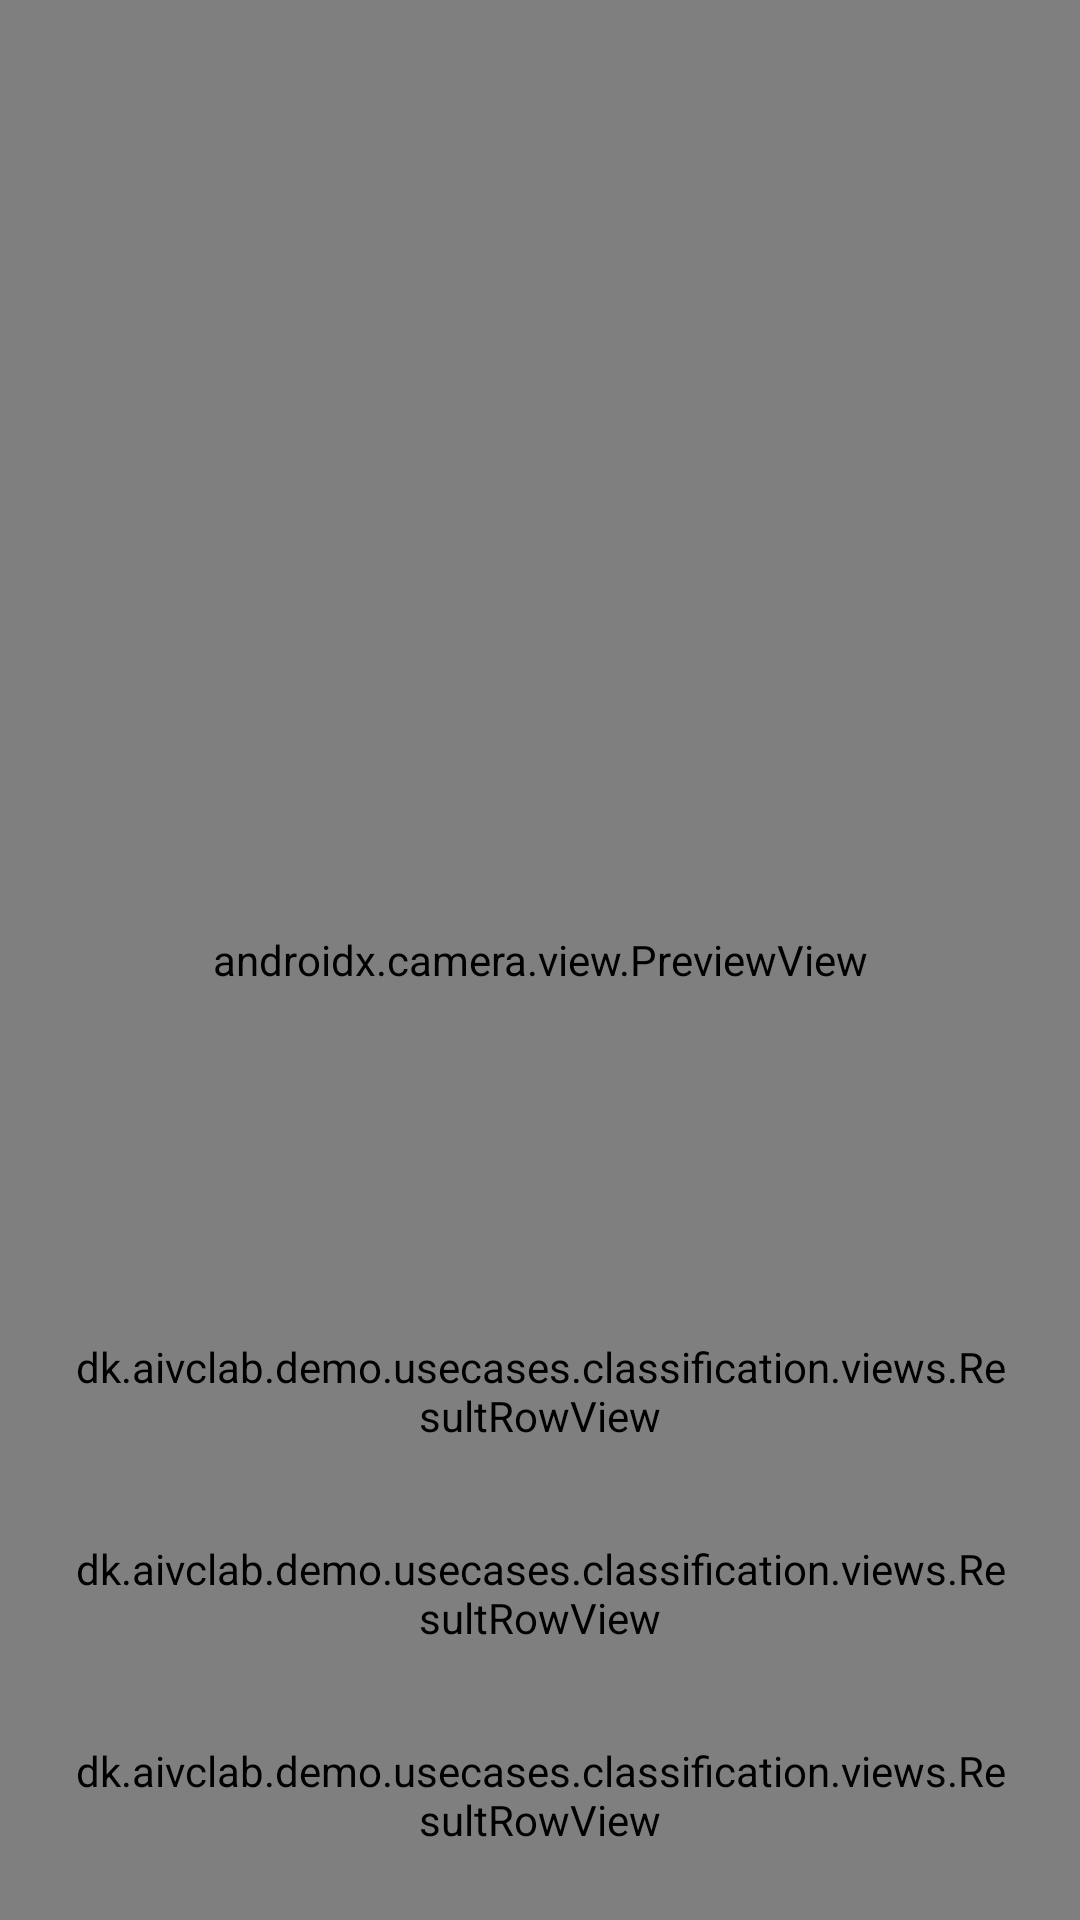

Write the Android layout XML for this screen, with the resource values it uses.
<!-- AndroidManifest.xml: application theme AppTheme.NoActionBar -->
<!-- res/layout/activity_image_classification.xml -->
<?xml version="1.0" encoding="utf-8"?>
<androidx.constraintlayout.widget.ConstraintLayout xmlns:android="http://schemas.android.com/apk/res/android"
                                                   xmlns:app="http://schemas.android.com/apk/res-auto"
                                                   android:layout_width="match_parent"
                                                   android:layout_height="match_parent"
                                                   android:background="@android:color/black"
                                                   android:fitsSystemWindows="true">

  <androidx.appcompat.widget.Toolbar
      android:id="@+id/toolbar"
      android:layout_width="match_parent"
      android:layout_height="?attr/actionBarSize"
      android:layout_marginTop="@dimen/toolbar_top_margin"
      android:background="@null"
      app:layout_constraintLeft_toLeftOf="parent"
      app:layout_constraintRight_toRightOf="parent"
      app:layout_constraintTop_toTopOf="parent"
      app:popupTheme="@style/ThemeOverlay.AppCompat.Light"
      app:theme="@style/ThemeOverlay.AppCompat.Dark.ActionBar"
      app:title="@string/vision_app_title"/>

  <androidx.camera.view.PreviewView
      android:id="@+id/activity_image_preview_view"
      android:layout_width="match_parent"
      android:layout_height="0dp"
      app:layout_constraintBottom_toBottomOf="parent"
      app:layout_constraintTop_toTopOf="parent"/>

  <Button
      android:id="@+id/activity_camera_button"
      style="@style/ImageClassificationFpsMsText"
      android:layout_width="wrap_content"
      android:layout_height="wrap_content"
      android:layout_marginEnd="8dp"
      android:layout_marginBottom="8dp"
      android:elevation="1dp"
      android:visibility="invisible"
      app:layout_constraintTop_toBottomOf="@id/toolbar"
      app:layout_constraintLeft_toLeftOf="@id/toolbar">

  </Button>

  <TextView
      android:id="@+id/activity_ms_text"
      style="@style/ImageClassificationFpsMsText"
      android:layout_width="wrap_content"
      android:layout_height="wrap_content"
      android:layout_marginEnd="8dp"
      android:layout_marginBottom="8dp"
      android:elevation="1dp"
      android:visibility="invisible"
      app:layout_constraintTop_toBottomOf="@id/toolbar"
      app:layout_constraintRight_toRightOf="@id/toolbar"/>

  <TextView
      android:id="@+id/activity_fps_text"
      style="@style/ImageClassificationFpsMsText"
      android:layout_width="wrap_content"
      android:layout_height="wrap_content"
      android:layout_marginEnd="8dp"
      android:layout_marginBottom="8dp"
      android:elevation="1dp"
      android:visibility="invisible"
      app:layout_constraintTop_toBottomOf="@id/toolbar"
      app:layout_constraintRight_toLeftOf="@id/activity_ms_text"/>

  <TextView
      android:id="@+id/activity_ms_avg_text"
      style="@style/ImageClassificationFpsMsText"
      android:layout_width="wrap_content"
      android:layout_height="wrap_content"
      android:layout_marginEnd="8dp"
      android:layout_marginBottom="8dp"
      android:elevation="1dp"
      android:visibility="invisible"
      app:layout_constraintTop_toBottomOf="@id/toolbar"
      app:layout_constraintRight_toLeftOf="@id/activity_fps_text"/>

  

  <dk.example.demo.usecases.classification.views.ResultRowView
      android:id="@+id/image_classification_top1_result_row"
      android:layout_width="match_parent"
      android:layout_height="wrap_content"
      android:layout_margin="@dimen/image_classification_result_row_margin"
      android:padding="@dimen/image_classification_result_row_padding"
      app:layout_constraintBottom_toTopOf="@id/image_classification_top2_result_row"
      app:layout_constraintLeft_toLeftOf="parent"
      app:layout_constraintRight_toRightOf="parent"
      app:progressBarHeightRes="@dimen/result_row_progress_bar_height_top1"
      app:progressBarPaddingRes="@dimen/result_row_progress_bar_padding"
      app:textAppearance="@style/TextAppearanceImageClassificationResult"/>

  <dk.example.demo.usecases.classification.views.ResultRowView
      android:id="@+id/image_classification_top2_result_row"
      android:layout_width="match_parent"
      android:layout_height="wrap_content"
      android:layout_margin="@dimen/image_classification_result_row_margin"
      android:padding="@dimen/image_classification_result_row_padding"
      app:layout_constraintBottom_toTopOf="@id/image_classification_top3_result_row"
      app:layout_constraintLeft_toLeftOf="parent"
      app:layout_constraintRight_toRightOf="parent"
      app:progressBarHeightRes="@dimen/result_row_progress_bar_height_top2plus"
      app:progressBarPaddingRes="@dimen/result_row_progress_bar_padding"
      app:textAppearance="@style/TextAppearanceImageClassificationResult"/>

  <dk.example.demo.usecases.classification.views.ResultRowView
      android:id="@+id/image_classification_top3_result_row"
      android:layout_width="match_parent"
      android:layout_height="wrap_content"
      android:layout_margin="@dimen/image_classification_result_row_margin"
      android:padding="@dimen/image_classification_result_row_padding"
      app:layout_constraintBottom_toBottomOf="parent"
      app:layout_constraintLeft_toLeftOf="parent"
      app:layout_constraintRight_toRightOf="parent"
      app:progressBarHeightRes="@dimen/result_row_progress_bar_height_top2plus"
      app:progressBarPaddingRes="@dimen/result_row_progress_bar_padding"
      app:textAppearance="@style/TextAppearanceImageClassificationResult"/>


</androidx.constraintlayout.widget.ConstraintLayout>
<!-- resources referenced by this layout -->
<resources>
  <dimen name="image_classification_result_row_margin">16dp</dimen>
  <dimen name="image_classification_result_row_padding">8dp</dimen>
  <dimen name="result_row_progress_bar_height_top1">12dp</dimen>
  <dimen name="result_row_progress_bar_height_top2plus">8dp</dimen>
  <dimen name="result_row_progress_bar_padding">8dp</dimen>
  <dimen name="toolbar_top_margin">24dp</dimen>
  <string name="vision_app_title">Imagenet Classifier</string>
  <style name="ImageClassificationFpsMsText" parent="TextAppearance.AppCompat.Small">
      <item name="android:singleLine">true</item>
      <item name="android:textColor">@color/textColor</item>
      <item name="android:paddingTop">8dp</item>
      <item name="android:paddingBottom">8dp</item>
      <item name="android:paddingLeft">16dp</item>
      <item name="android:paddingRight">16dp</item>
      <item name="android:background">@drawable/image_classification_fpsms_bg</item>
    </style>
  <style name="TextAppearanceImageClassificationResult" parent="TextAppearance.AppCompat.Medium">
      <item name="android:textColor">@android:color/white</item>
      <item name="android:includeFontPadding">false</item>
    </style>
  <style name="TextAppearanceImageClassificationResultHeader" parent="TextAppearance.AppCompat.Small">
      <item name="android:textColor">#808080</item>
      <item name="android:includeFontPadding">false</item>
    </style>
  <style name="AppTheme.NoActionBar">
      <item name="windowActionBar">false</item>
      <item name="windowNoTitle">true</item>
      <item name="android:screenOrientation">portrait</item>
    </style>
  <color name="textColor">@android:color/white</color>
  <!-- drawable image_classification_fpsms_bg (drawable) -->
  <?xml version="1.0" encoding="utf-8"?>
  <shape xmlns:android="http://schemas.android.com/apk/res/android"
         android:shape="rectangle">
    <corners android:radius="@dimen/round_corners_radius"/>
    <solid android:color="#80000000"/>
  </shape>
  <dimen name="round_corners_radius">4dp</dimen>
</resources>
